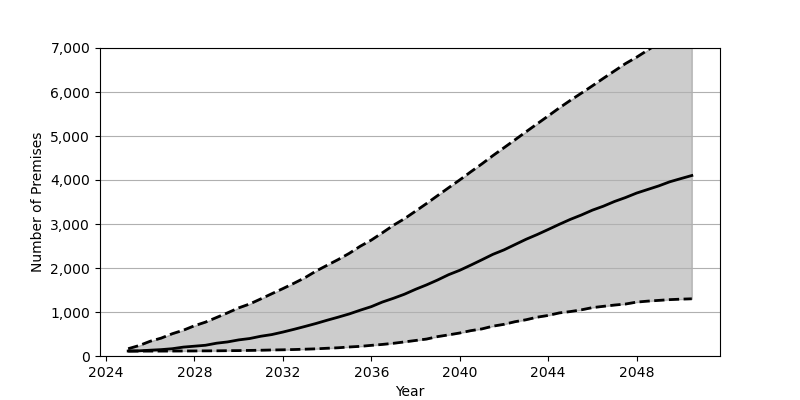

Values plotted in this chart, from the file beside it:
Date, Low, Base, High
2025-01, 111.0, 113.0, 166.0
2025-07, 111.0, 118.0, 238.0
2026-01, 112.0, 132.0, 336.0
2026-07, 112.0, 145.0, 407.0
2027-01, 113.0, 166.0, 507.0
2027-07, 114.0, 202.0, 586.0
2028-01, 115.0, 223.0, 688.0
2028-07, 117.0, 244.0, 770.0
2029-01, 118.0, 291.0, 876.0
2029-07, 121.0, 320.0, 981.0
2030-01, 123.0, 366.0, 1094
2030-07, 127.0, 397.0, 1182
2031-01, 131.0, 449.0, 1298
2031-07, 137.0, 487.0, 1415
2032-01, 141.0, 544.0, 1532
2032-07, 147.0, 606.0, 1653
2033-01, 155.0, 672.0, 1781
2033-07, 163.0, 739.0, 1930
2034-01, 176.0, 813.0, 2062
2034-07, 187.0, 882.0, 2191
2035-01, 205.0, 956.0, 2333
2035-07, 219.0, 1041, 2494
2036-01, 242.0, 1122, 2635
2036-07, 263.0, 1226, 2800
2037-01, 289.0, 1312, 2972
2037-07, 320.0, 1404, 3120
2038-01, 353.0, 1516, 3293
2038-07, 385.0, 1616, 3465
2039-01, 441.0, 1728, 3647
2039-07, 480.0, 1848, 3824
2040-01, 523.0, 1948, 4002
2040-07, 576.0, 2065, 4186
2041-01, 616.0, 2187, 4367
2041-07, 678.0, 2310, 4554
2042-01, 720.0, 2412, 4734
2042-07, 779.0, 2532, 4913
2043-01, 824.0, 2653, 5097
2043-07, 882.0, 2759, 5275
2044-01, 922.0, 2875, 5456
2044-07, 979.0, 2992, 5637
2045-01, 1010, 3105, 5810
2045-07, 1049, 3204, 5973
2046-01, 1100, 3315, 6141
2046-07, 1129, 3405, 6311
2047-01, 1158, 3512, 6480
2047-07, 1181, 3601, 6646
2048-01, 1225, 3703, 6791
2048-07, 1247, 3784, 6951
2049-01, 1264, 3866, 7112
2049-07, 1281, 3959, 7250
2050-01, 1292, 4032, 7399
2050-07, 1300, 4102, 7534
